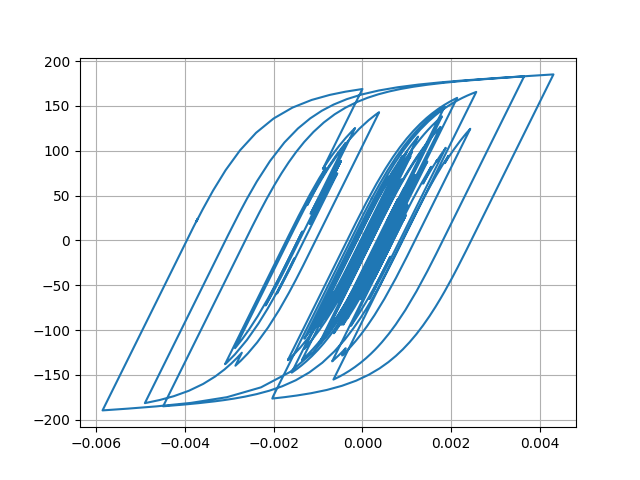

Source data for this figure (header and first rows):
Desplacment, Force
0.0, 0.0
6.895515470296923e-06, 0.6895
2.1244946297920918e-05, 2.124
3.195341317375611e-05, 3.195
3.259726683305761e-05, 3.259
2.3921747451118733e-05, 2.392
1.2205536559615048e-05, 1.22
4.930963093514054e-06, 0.4927
5.476777979118162e-06, 0.5473
1.2016807331400259e-05, 1.201
1.9547352672596484e-05, 1.954
2.3005278059837716e-05, 2.3
2.029541329494577e-05, 2.029
1.408805651094835e-05, 1.408
1.098426096235768e-05, 1.098
1.61948271517214e-05, 1.619
2.9935236981281137e-05, 2.993
4.767640019091631e-05, 4.766
6.31738806831988e-05, 6.314
7.140606847347269e-05, 7.136
6.964618570212566e-05, 6.96
6.0056932264495645e-05, 6.001
4.8041069621933e-05, 4.8
3.865245270522185e-05, 3.861
3.3097845754930715e-05, 3.306
2.9851714654817423e-05, 2.981
2.8214824413225083e-05, 2.817
2.7364434262607154e-05, 2.732
2.7400412566612823e-05, 2.736
2.8034138043528654e-05, 2.799
2.7676273850398484e-05, 2.763
2.5557280496482557e-05, 2.552
2.2998255443731474e-05, 2.296
2.1008819619864287e-05, 2.097
1.807944575811082e-05, 1.804
1.1448700406745437e-05, 1.141
-2.60030030442913e-06, -0.2642
-2.4482545431762168e-05, -2.452
-5.014853860475313e-05, -5.018
-7.345279727167201e-05, -7.345
-8.843838630558645e-05, -8.841
-9.369029138846225e-05, -9.365
-9.239047295282786e-05, -9.235
-8.903605018483756e-05, -8.899
-8.323187006972394e-05, -8.319
-7.425986466059897e-05, -7.422
-6.341503338284289e-05, -6.337
-5.510339959856883e-05, -5.506
-5.917526526978881e-05, -5.913
-7.978580117304407e-05, -7.971
-0.000112, -11.19
-0.000145, -14.47
-0.0001674, -16.69
-0.0001761, -17.56
-0.0001787, -17.81
-0.000185, -18.44
-0.0001983, -19.75
-0.0002141, -21.31
-0.0002233, -22.22
-0.0002172, -21.6
... 2,941 more rows
